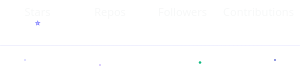
t = 0.00 s
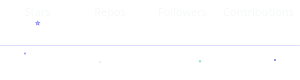
t = 1.30 s
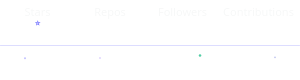
t = 2.63 s
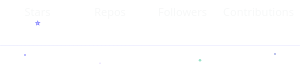
t = 4.00 s
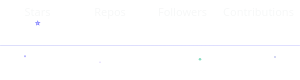
t = 5.25 s
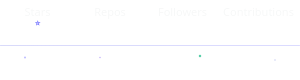
t = 6.50 s

The animated SVG that drew these frames (rendered in a browser with its animation timeline set to each time). Animation: 19 SMIL elements (animate=19); one cycle of 6.50 s, repeats indefinitely.

<?xml version="1.0" encoding="UTF-8"?>
<svg xmlns="http://www.w3.org/2000/svg" viewBox="0 0 600 160" style="display:block;width:100%;height:auto;overflow:visible">
  <defs>
    <linearGradient id="sb" x1="0%" y1="0%" x2="100%" y2="100%">
      <stop offset="0%" stop-color="#5e6ad2"/>
      <stop offset="100%" stop-color="#7170ff"/>
      <animate attributeName="x1" values="0%;50%;0%" dur="6s" repeatCount="indefinite"/>
      <animate attributeName="x2" values="100%;50%;100%" dur="6s" repeatCount="indefinite"/>
    </linearGradient>
  </defs>
  <!-- Stats cards with spring entrance -->
  <!-- Card 1 -->
  <g>
    <rect x="10" y="10" width="130" height="55" rx="12" fill="rgba(255,255,255,0.03)" stroke="rgba(255,255,255,0.08)" stroke-width="0.8">
      <animate attributeName="opacity" values="0;1" dur="0.8s" begin="0.2s" fill="freeze" calcMode="spline" keySplines="0.34,1.56,0.64,1"/>
    </rect>
    <text x="75" y="32" text-anchor="middle" fill="#f7f8f8" font-size="22" font-family="system-ui, sans-serif" font-weight="500">
      Stars
      <animate attributeName="opacity" values="0;1" dur="0.5s" begin="0.4s" fill="freeze"/>
    </text>
    <text x="75" y="52" text-anchor="middle" fill="#7170ff" font-size="16" font-family="system-ui, sans-serif" font-weight="600">
      <tspan>⭐</tspan>
    </text>
  </g>
  <!-- Card 2 -->
  <g>
    <rect x="155" y="10" width="130" height="55" rx="12" fill="rgba(255,255,255,0.03)" stroke="rgba(255,255,255,0.08)" stroke-width="0.8">
      <animate attributeName="opacity" values="0;1" dur="0.8s" begin="0.45s" fill="freeze" calcMode="spline" keySplines="0.34,1.56,0.64,1"/>
    </rect>
    <text x="220" y="32" text-anchor="middle" fill="#f7f8f8" font-size="22" font-family="system-ui, sans-serif" font-weight="500">Repos</text>
    <text x="220" y="52" text-anchor="middle" fill="#a78bfa" font-size="16" font-family="system-ui, sans-serif">
      <animate attributeName="opacity" values="0;1" dur="0.5s" begin="0.65s" fill="freeze"/>
    </text>
  </g>
  <!-- Card 3 -->
  <g>
    <rect x="300" y="10" width="130" height="55" rx="12" fill="rgba(255,255,255,0.03)" stroke="rgba(255,255,255,0.08)" stroke-width="0.8">
      <animate attributeName="opacity" values="0;1" dur="0.8s" begin="0.7s" fill="freeze" calcMode="spline" keySplines="0.34,1.56,0.64,1"/>
    </rect>
    <text x="365" y="32" text-anchor="middle" fill="#f7f8f8" font-size="22" font-family="system-ui, sans-serif" font-weight="500">Followers</text>
    <text x="365" y="52" text-anchor="middle" fill="#10b981" font-size="16" font-family="system-ui, sans-serif">
      <animate attributeName="opacity" values="0;1" dur="0.5s" begin="0.9s" fill="freeze"/>
    </text>
  </g>
  <!-- Card 4 -->
  <g>
    <rect x="445" y="10" width="145" height="55" rx="12" fill="rgba(255,255,255,0.03)" stroke="rgba(255,255,255,0.08)" stroke-width="0.8">
      <animate attributeName="opacity" values="0;1" dur="0.8s" begin="0.95s" fill="freeze" calcMode="spline" keySplines="0.34,1.56,0.64,1"/>
    </rect>
    <text x="517" y="32" text-anchor="middle" fill="#f7f8f8" font-size="22" font-family="system-ui, sans-serif" font-weight="500">Contributions</text>
    <text x="517" y="52" text-anchor="middle" fill="#f59e0b" font-size="16" font-family="system-ui, sans-serif">
      <animate attributeName="opacity" values="0;1" dur="0.5s" begin="1.15s" fill="freeze"/>
    </text>
  </g>

  <!-- Bottom shimmer line -->
  <rect x="0" y="90" width="600" height="1" rx="0.5" fill="url(#sb)" opacity="0.4">
    <animate attributeName="opacity" values="0.2;0.6;0.2" dur="4s" repeatCount="indefinite"/>
  </rect>

  <!-- Animated dots -->
  <circle cx="50" cy="120" r="2" fill="#7170ff">
    <animate attributeName="cy" values="120;105;120" dur="3s" repeatCount="indefinite"/>
    <animate attributeName="opacity" values="0.3;0.8;0.3" dur="3s" repeatCount="indefinite"/>
  </circle>
  <circle cx="200" cy="130" r="1.5" fill="#a78bfa">
    <animate attributeName="cy" values="130;115;130" dur="4s" repeatCount="indefinite" begin="0.5s"/>
    <animate attributeName="opacity" values="0.2;0.7;0.2" dur="4s" repeatCount="indefinite" begin="0.5s"/>
  </circle>
  <circle cx="400" cy="125" r="2.5" fill="#10b981">
    <animate attributeName="cy" values="125;110;125" dur="3.5s" repeatCount="indefinite" begin="1s"/>
    <animate attributeName="opacity" values="0.3;0.75;0.3" dur="3.5s" repeatCount="indefinite" begin="1s"/>
  </circle>
  <circle cx="550" cy="120" r="1.8" fill="#5e6ad2">
    <animate attributeName="cy" values="120;108;120" dur="5s" repeatCount="indefinite" begin="1.5s"/>
    <animate attributeName="opacity" values="0.2;0.6;0.2" dur="5s" repeatCount="indefinite" begin="1.5s"/>
  </circle>
</svg>
